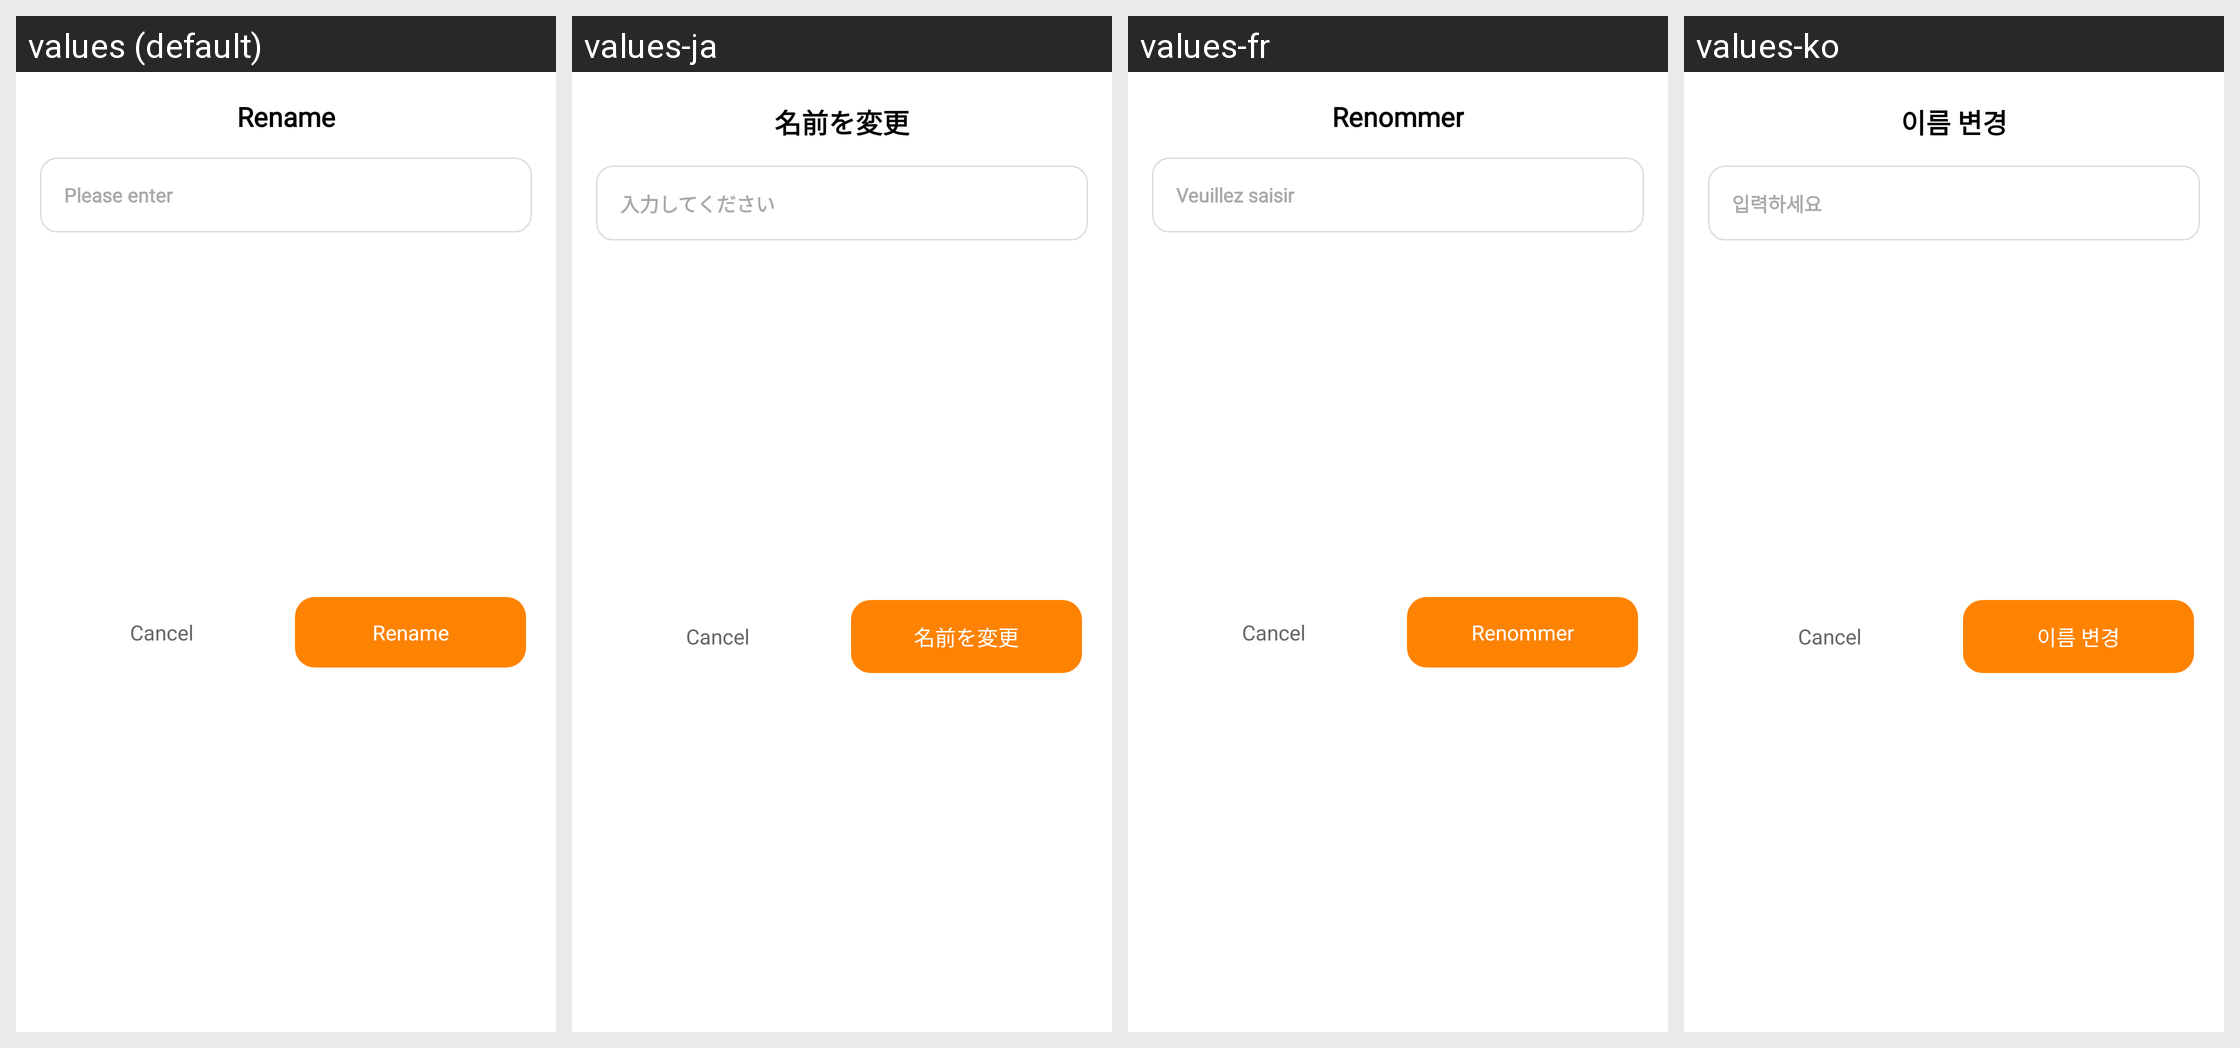

Here is an Android app screen in its default locale and in the app's own translations. Write out the translated-string differences for the strings that appear on this screen.
Android screen res/layout/dialog_rename.xml rendered under 4 locales, left to right: values (default), values-ja, values-fr, values-ko. Device: Nexus 5 (rendered at 1080×1920; each locale shown at half size, 540×960, under a caption strip naming it); theme Theme.PDFly.
Other locales in the repository, not shown: values-ar, values-de, values-es, values-hi, values-in, values-it, values-pt, values-th, values-zh-rHK.
Strings drawn on this screen, with the default value and each locale's value (text and hints the layout hard-codes, and strings that could not be matched under every locale, appear in the picture but are not listed):

rename
  values: Rename
  values-ja: 名前を変更
  values-fr: Renommer
  values-ko: 이름 변경

type_your_pdf_name
  values: Please enter
  values-ja: 入力してください
  values-fr: Veuillez saisir
  values-ko: 입력하세요
